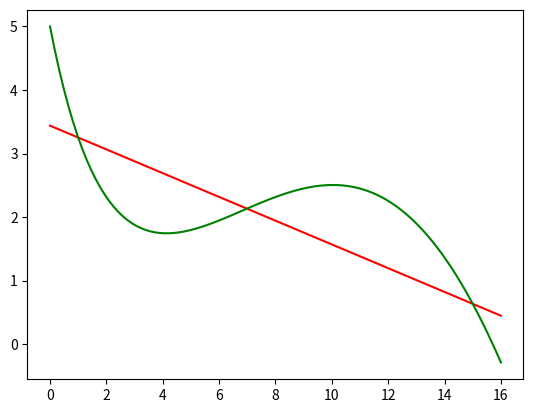
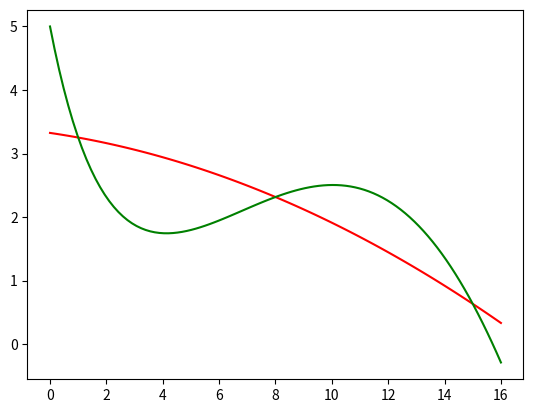
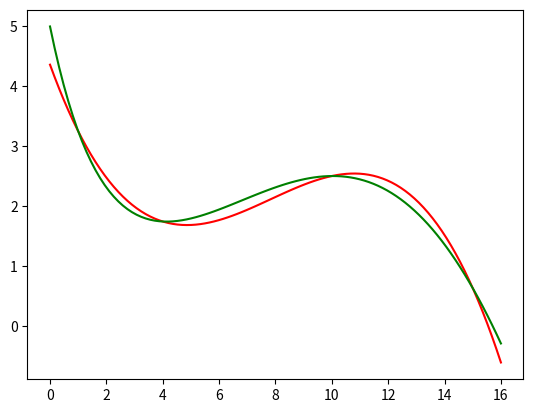

Here is the Python script that generated these plots, in order:
import numpy as np
from math import *
import matplotlib.pyplot as plt

def func(x):
  return np.sin(x / 5) * np.exp(x / 10) + 5 * np.exp(-x / 2)

def print_func(y):
  x = np.linspace(0,16,100)
  fig = plt.figure()
  y = y(x)
  y2 = func(x)
  plt.plot(x, y, 'r')
  plt.plot(x, y2, 'g')
  plt.show()

k_array = np.array([[1, 1],
                    [15, 1]])
res = [func(1), func(15)]

k, b = np.linalg.solve(k_array, res)
print_func(lambda x: k * x + b)

k_array = np.array([[1, 1, 1],
                    [64, 8, 1],
                    [225, 15, 1]])
res = [func(1), func(8), func(15)]

k1, k2, b = np.linalg.solve(k_array, res)
print_func(lambda x: k1 * (x ** 2) + k2 * x + b)

k_array = np.array([[1, 1, 1, 1],
                    [4 ** 3, 4 ** 2, 4, 1],
                    [10 ** 3, 10 ** 2, 10, 1],
                    [15 ** 3, 15 ** 2, 15, 1]])
res = [func(1), func(4), func(10), func(15)]

k1, k2, k3, b = np.linalg.solve(k_array, res)
print_func(lambda x: k1 * (x ** 3) + k2 * (x ** 2) + k3 * x + b)
